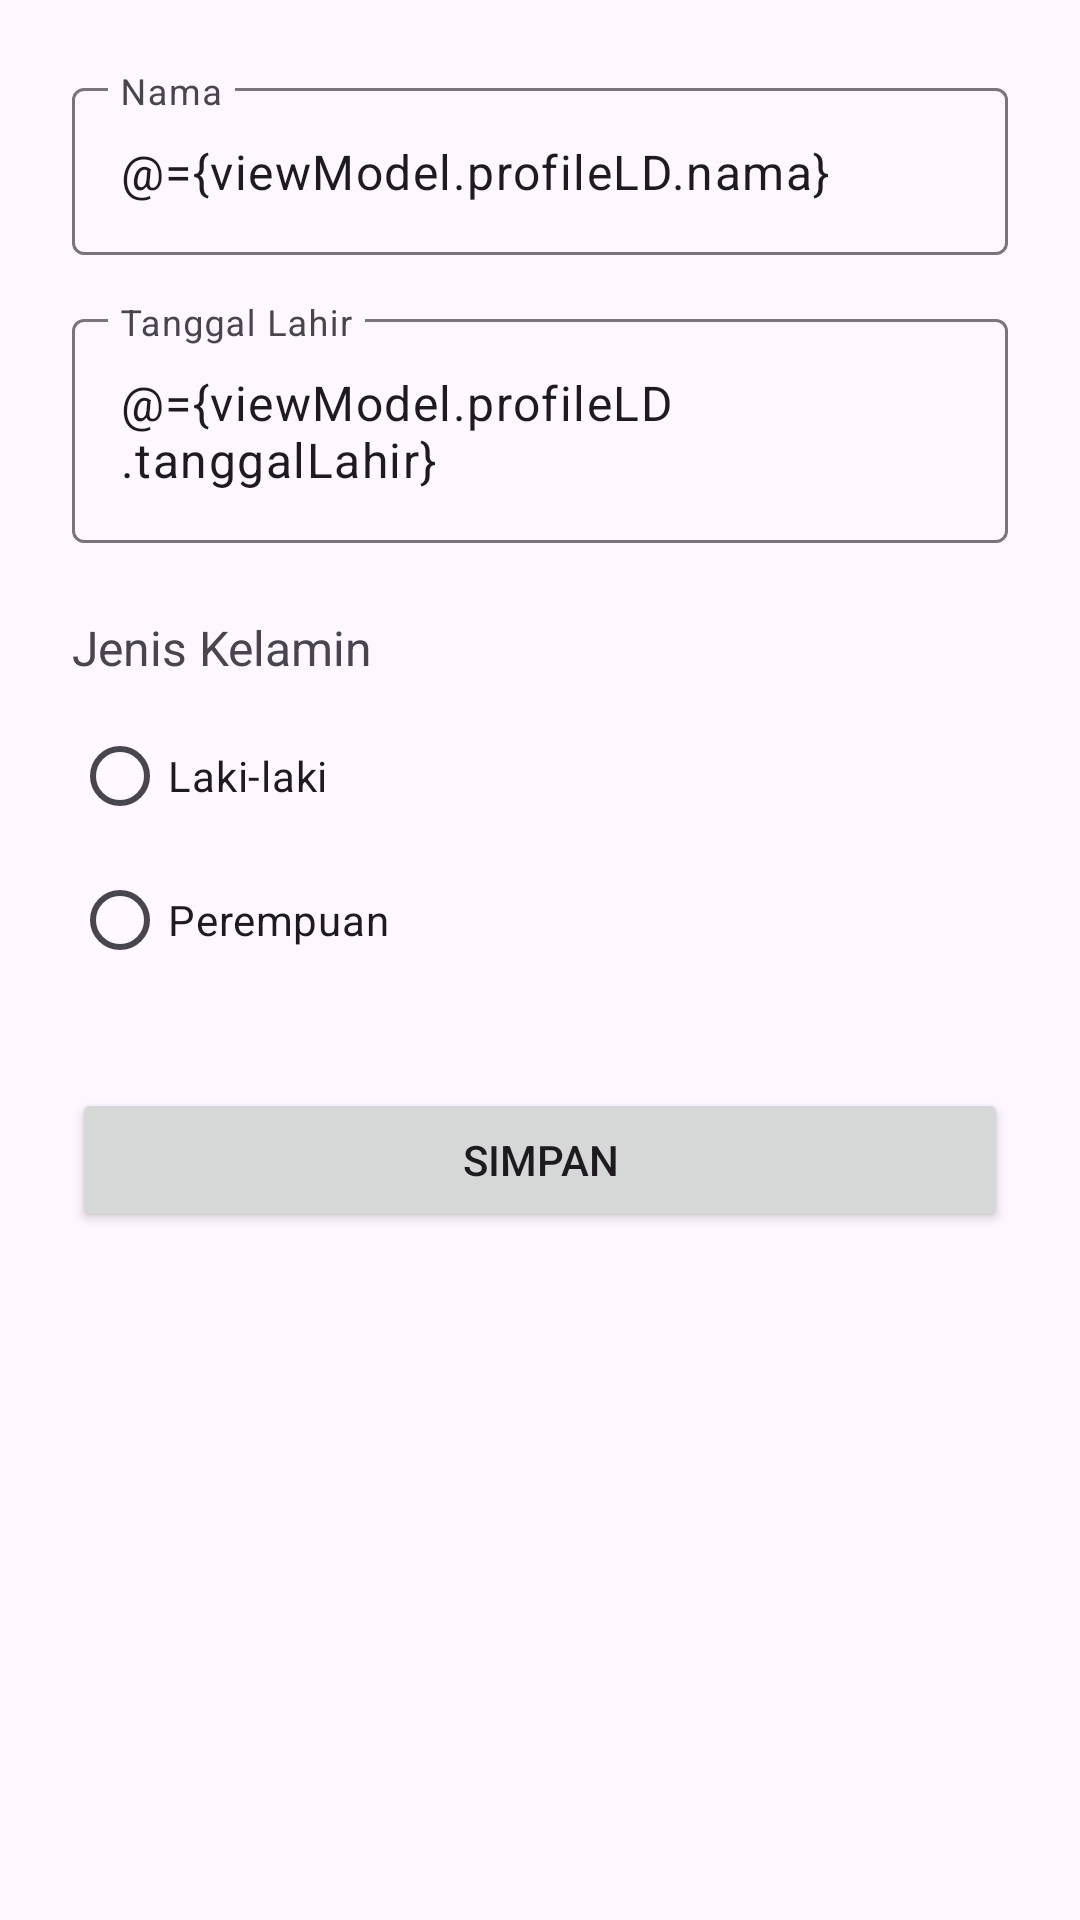

Here is an Android app screen rendered from its layout file. Give the layout XML and the strings, colors and styles it references.
<!-- AndroidManifest.xml: application theme Theme.UTSANMP -->
<!-- res/layout/fragment_profil_anak.xml -->
<?xml version="1.0" encoding="utf-8"?>
<layout xmlns:android="http://schemas.android.com/apk/res/android"
    xmlns:app="http://schemas.android.com/apk/res-auto"
    xmlns:tools="http://schemas.android.com/tools">

    <data>
        <variable
            name="viewModel"
            type="com.example.utsanmp.viewmodel.ProfilAnakViewModel" />
        <variable
            name="profileListener"
            type="com.example.utsanmp.view.ProfileListener" />

    </data>

    <FrameLayout
        android:layout_width="match_parent"
        android:layout_height="match_parent"
        tools:context=".view.ProfilAnakFragment">

        <ScrollView
            android:layout_width="match_parent"
            android:layout_height="match_parent"
            android:fillViewport="true">

            <androidx.constraintlayout.widget.ConstraintLayout
                android:layout_width="match_parent"
                android:layout_height="wrap_content"
                android:padding="24dp">

                <com.google.android.material.textfield.TextInputLayout
                    android:id="@+id/tilName"
                    android:layout_width="0dp"
                    android:layout_height="wrap_content"
                    android:hint="Nama"
                    app:layout_constraintEnd_toEndOf="parent"
                    app:layout_constraintStart_toStartOf="parent"
                    app:layout_constraintTop_toTopOf="parent">

                    <com.google.android.material.textfield.TextInputEditText
                        android:id="@+id/txtName"
                        android:layout_width="match_parent"
                        android:layout_height="wrap_content"
                        android:inputType="textPersonName"
                        android:text="@={viewModel.profileLD.nama}" />
                </com.google.android.material.textfield.TextInputLayout>

                <com.google.android.material.textfield.TextInputLayout
                    android:id="@+id/tilDob"
                    android:layout_width="0dp"
                    android:layout_height="wrap_content"
                    android:layout_marginTop="16dp"
                    android:hint="Tanggal Lahir"
                    app:layout_constraintEnd_toEndOf="parent"
                    app:layout_constraintStart_toStartOf="parent"
                    app:layout_constraintTop_toBottomOf="@id/tilName">

                    <com.google.android.material.textfield.TextInputEditText
                        android:id="@+id/txtDob"
                        android:layout_width="match_parent"
                        android:layout_height="wrap_content"
                        android:clickable="true"
                        android:focusable="true"
                        android:focusableInTouchMode="true"
                        android:text="@={viewModel.profileLD.tanggalLahir}" />
                </com.google.android.material.textfield.TextInputLayout>

                <TextView
                    android:id="@+id/tvGenderLabel"
                    android:layout_width="0dp"
                    android:layout_height="wrap_content"
                    android:layout_marginTop="24dp"
                    android:text="Jenis Kelamin"
                    android:textSize="16sp"
                    app:layout_constraintEnd_toEndOf="parent"
                    app:layout_constraintStart_toStartOf="parent"
                    app:layout_constraintTop_toBottomOf="@id/tilDob" />

                <RadioGroup
                    android:id="@+id/rgGender"
                    android:layout_width="0dp"
                    android:layout_height="wrap_content"
                    android:layout_marginTop="8dp"
                    android:orientation="vertical"
                    app:checkedValue="@={viewModel.profileLD.jenisKelamin}"
                    app:layout_constraintEnd_toEndOf="parent"
                    app:layout_constraintStart_toStartOf="parent"
                    app:layout_constraintTop_toBottomOf="@id/tvGenderLabel">

                    <RadioButton
                        android:id="@+id/rbMale"
                        android:layout_width="wrap_content"
                        android:layout_height="wrap_content"
                        android:tag="Laki-laki"
                        android:text="Laki-laki" />

                    <RadioButton
                        android:id="@+id/rbFemale"
                        android:layout_width="wrap_content"
                        android:layout_height="wrap_content"
                        android:tag="Perempuan"
                        android:text="Perempuan" />
                </RadioGroup>

                <Button
                    android:id="@+id/btnSave"
                    android:layout_width="0dp"
                    android:layout_height="wrap_content"
                    android:layout_marginTop="32dp"
                    android:onClick="@{() -> profileListener.onSaveClick()}"
                    android:text="Simpan"
                    app:layout_constraintEnd_toEndOf="parent"
                    app:layout_constraintStart_toStartOf="parent"
                    app:layout_constraintTop_toBottomOf="@id/rgGender" />

            </androidx.constraintlayout.widget.ConstraintLayout>

        </ScrollView>

    </FrameLayout>
</layout>
<!-- resources referenced by this layout -->
<resources>
  <style name="Theme.UTSANMP" parent="Base.Theme.UTSANMP" />
  <style name="Base.Theme.UTSANMP" parent="Theme.Material3.DayNight">
          
          
      </style>
</resources>
